Image classification data set "DiabeticBahia_split_2" (Nour-el-houda34/Diabetic-Retinopathy on GitHub). Class labels (5): healthy, mild diabetic retinopathy, moderate diabetic retinopathy, proliferate DR, severe diabetic retinopathy.

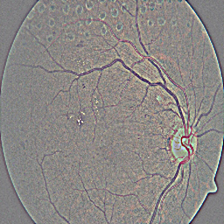
Label: severe diabetic retinopathy

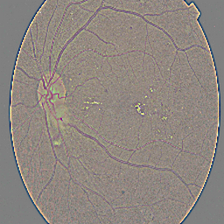
Label: moderate diabetic retinopathy

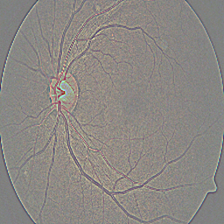
Label: mild diabetic retinopathy

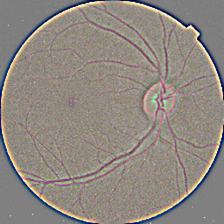
Label: healthy

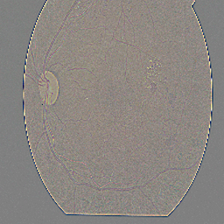
Label: proliferate DR

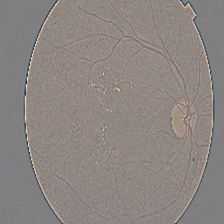
Label: moderate diabetic retinopathy
